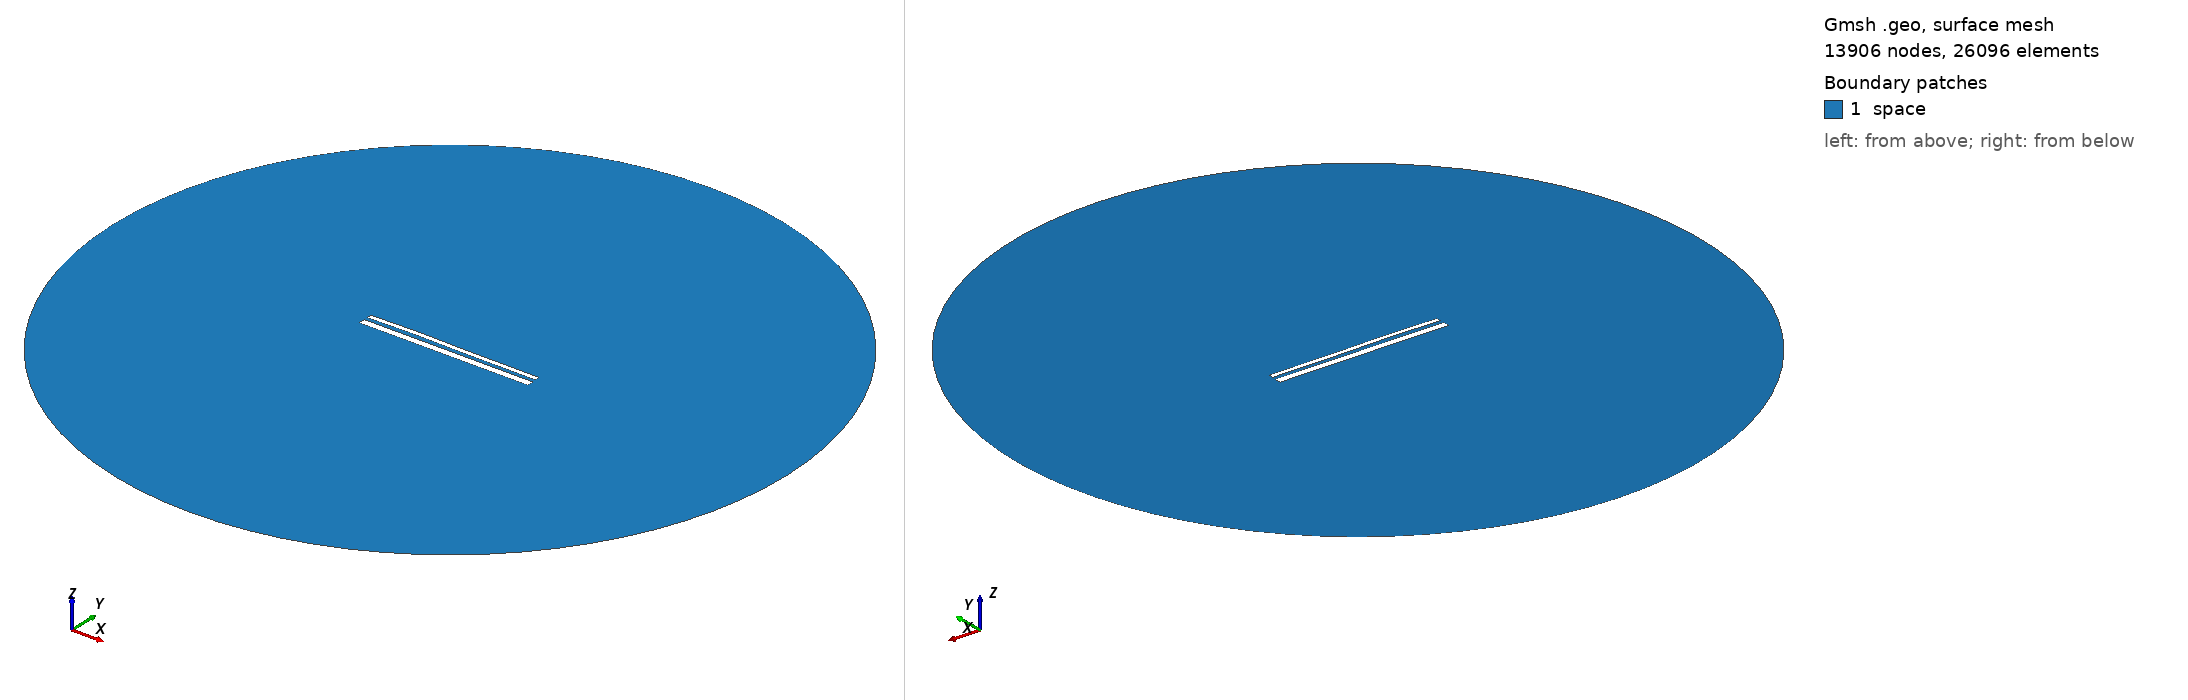

Gmsh geometry script, surface-meshed: 13906 nodes, 26096 surface elements. Boundary patches (legend numbers): 1 space. Left view from above one corner, right view from below the opposite corner. Legend entries are the model's physical surfaces. The drawing asked Gmsh for element sizes between 1% and 20% of the model's largest extent; the script's own settings can give other sizes.

=== 13499.geo (drawn) ===
//---------------------------------------
// Geometry kernel
//---------------------------------------

SetFactory("OpenCASCADE");



//---------------------------------------
// Parameters of the geometry
//---------------------------------------

// Overetch of the upper plate
overetch = 0.5;

// Distance between the plates
distance = 1.75;

// Discretization over the x axis (for the deformation)
nx = 50; 

// Length of the plate
L = 100 - overetch; 

// Number of modes
n = 4; 

// 1st mode coefficient
coeff(1) = 0.0;
beta(1) = 0.596864 * 3.1415926535 / L;

// 2nd mode coefficient
coeff(2) = 0.15;
beta(2) = 1.49418 * 3.1415926535 / L;

// 3rd mode coefficient
coeff(3) = 0.15;
beta(3) = 2.50025 * 3.1415926535 / L;

// 4th mode coefficient
coeff(4) = 0.07499999999999998;
beta(4) = 3.49999 * 3.1415926535 / L;



//---------------------------------------
// Upper plate (deformed rectangle)
//---------------------------------------

// Coordiantes of the upper plate
xmin = -50;
xmax = 50 - overetch;

// Height of the upper plate
yheight = 4 - 2 * overetch;

// Indexes of the points
UpperID[] = {};
LowerID[] = {};
LeftID[] = {};
RightID[] = {};

// Point index
p = 1;

// Horizontal edges
For i In {1:nx}
    x = xmin + (i-1)*(xmax - xmin)/(nx-1);

    y_bottom = distance / 2 + overetch;
    For j In {1:n}
        C = (Cosh(beta(j)*L) + Cos(beta(j)*L)) / (Sinh(beta(j)*L) + Sin(beta(j)*L));
        y_bottom  = y_bottom + coeff(j) * (Cosh(beta(j)*(x+50)) - Cos(beta(j)*(x+50)) - C * (Sinh(beta(j)*(x+50)) - Sin(beta(j)*(x+50))));
    EndFor

    y_top = y_bottom + yheight;

    Point(p) = {x, y_top, 0, 1.0};
    UpperID[i] = p;
    p = p + 1;

    Point(p) = {x, y_bottom, 0, 1.0};
    LowerID[i] = p;
    p = p + 1;
EndFor

// Create point lists
UpperPts[] = {}; LowerPts[] = {};
For i In {1:nx}
  UpperPts[] += {UpperID[i]};
  LowerPts[] += {LowerID[i]};
EndFor

// Build splines
Spline(1) = {UpperPts[]};
Spline(2) = {LowerPts[]};
Line(3) = {LowerPts[nx-1], UpperPts[nx-1]};
Line(4) = {LowerPts[0], UpperPts[0]};

// Build the plane surface
Curve Loop(1) = {2, 3, -1, -4};
Plane Surface(1) = {1};



//---------------------------------------
// Lower plate (rectangle)
//---------------------------------------

// Vertices
Point(1001) = {-50, -1, 0, 1.0};
Point(1002) = { 50, -1, 0, 1.0};
Point(1003) = { 50,  -5, 0, 1.0};
Point(1004) = {-50,  -5, 0, 1.0};

// Edges
Line(5) = {1001, 1002};
Line(6) = {1002, 1003};
Line(7) = {1003, 1004};
Line(8) = {1004, 1001};

// Plane surface
Line Loop(2) = {5, 6, 7, 8};
Plane Surface(2) = {2}; 



//---------------------------------------
// Outer (fictious) boundary
//---------------------------------------

// Points
Point(1005) = {0, 0, 0};       // Center
Point(1006) = {200, 0, 0};     // Start point
Point(1007) = {0, 200, 0};     // 90 degrees
Point(1008) = {-200, 0, 0};    // 180 degrees
Point(1009) = {0, -200, 0};    // 270 degrees

// Circle arcs (each needs start, center, end)
Circle(9) = {1006, 1005, 1007};
Circle(10) = {1007, 1005, 1008};
Circle(11) = {1008, 1005, 1009};
Circle(12) = {1009, 1005, 1006};

// Plane surface for the entire domain
Curve Loop(3) = {9, 10, 11, 12};
Surface(3) = {3};

// Subtract the plates from the whole domain to obtain the actual domain where we want to solve the equations
BooleanDifference{ Surface{3}; Delete; }{ Surface{1}; Surface{2}; Delete; }




//---------------------------------------
// Transfinite Lines/Curves
//---------------------------------------

// Set the number of points on the boundaries
r = 7;

// Plates
Transfinite Curve {1, 2} = 50*r Using Progression 1;
Transfinite Curve {3, 4} = 2*r Using Progression 1;
Transfinite Line {5, 7} = 50*r Using Progression 1;
Transfinite Line {6, 8} = 2*r Using Progression 1;

// Outer boundary
Transfinite Line {9, 10, 11, 12} = 20 Using Progression 1;



//---------------------------------------
// Physical groups
//---------------------------------------                

// Physical curves (boundaries)
Physical Line("force_segment", 10) = {2};
Physical Line("upper_plate", 11) = {1, 3, 4};
Physical Line("lower_plate", 12) = {5, 6, 7, 8};
Physical Line("boundary", 20) = {9, 10, 11, 12};

// Physical Surfaces
Physical Surface("space", 30) = {3};



//---------------------------------------
// 6. Generate the Mesh
//---------------------------------------

// 2D mesh generation
Mesh 2;
